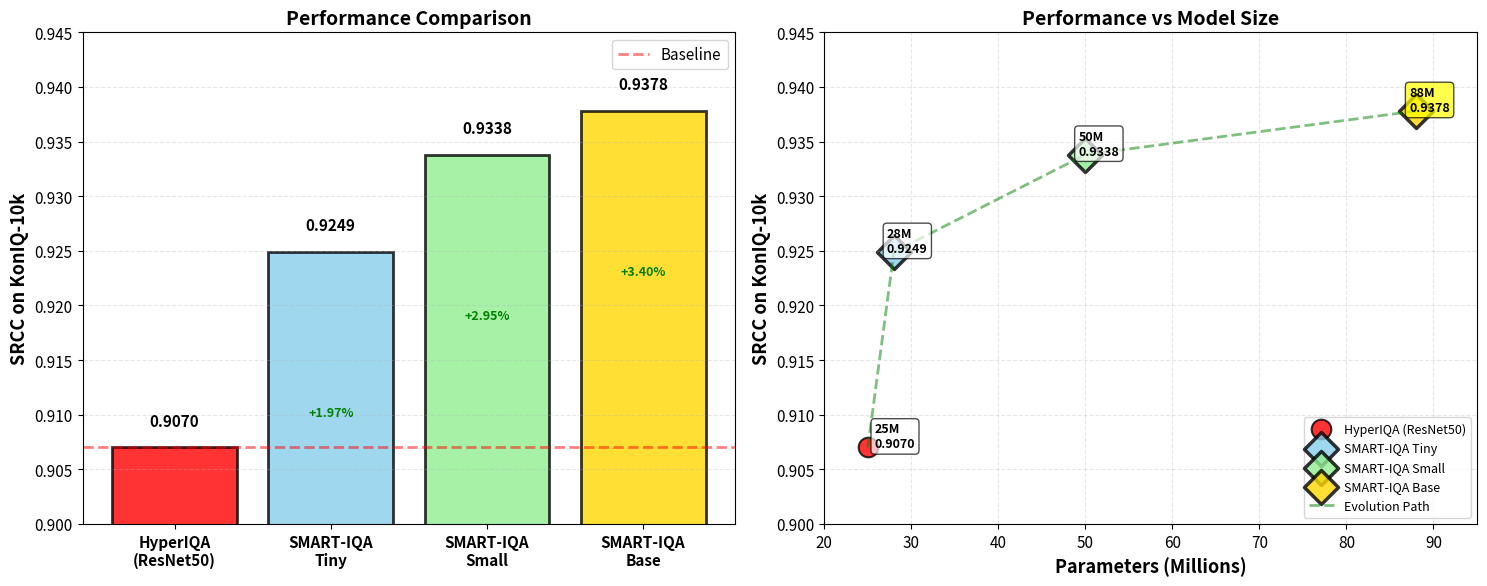

Source code (Python):
#!/usr/bin/env python3
"""
生成SMART-IQA论文的额外图表
包括: 训练曲线、学习率敏感度、模型大小对比、消融实验随epoch变化
"""

import os
import re
import numpy as np
import matplotlib.pyplot as plt
from pathlib import Path

# 设置样式
plt.rcParams['font.size'] = 11
plt.rcParams['axes.unicode_minus'] = False

output_dir = 'paper_figures'
os.makedirs(output_dir, exist_ok=True)

def parse_log_file(log_path):
    """解析日志文件，提取epoch、loss、SRCC、PLCC"""
    epochs = []
    train_losses = []
    val_losses = []
    srccs = []
    plccs = []
    
    with open(log_path, 'r') as f:
        content = f.read()
        
        # 匹配epoch信息
        # 格式: Epoch [X/Y] - Train Loss: X.XXXX | Val Loss: X.XXXX | SRCC: X.XXXX | PLCC: X.XXXX
        pattern = r'Epoch \[(\d+)/\d+\].*?Train Loss: ([\d.]+).*?Val Loss: ([\d.]+).*?SRCC: ([\d.]+).*?PLCC: ([\d.]+)'
        matches = re.findall(pattern, content)
        
        for match in matches:
            epoch, train_loss, val_loss, srcc, plcc = match
            epochs.append(int(epoch))
            train_losses.append(float(train_loss))
            val_losses.append(float(val_loss))
            srccs.append(float(srcc))
            plccs.append(float(plcc))
    
    return {
        'epochs': np.array(epochs),
        'train_losses': np.array(train_losses),
        'val_losses': np.array(val_losses),
        'srccs': np.array(srccs),
        'plccs': np.array(plccs)
    }

print("=" * 80)
print("开始生成额外的论文图表")
print("=" * 80)

# ============================================================================
# 图1: 主实验（最佳模型）的训练曲线
# ============================================================================
print("\n[1/5] 生成主实验训练曲线...")

try:
    # 最佳模型的日志
    best_model_log = 'logs/batch1_gpu0_lr5e7_20251223_002208.log'
    
    if os.path.exists(best_model_log):
        data = parse_log_file(best_model_log)
        
        fig, axes = plt.subplots(1, 3, figsize=(18, 5))
        
        # 子图1: Training and Validation Loss
        ax1 = axes[0]
        ax1.plot(data['epochs'], data['train_losses'], 'o-', linewidth=2.5, 
                markersize=8, color='#4ECDC4', label='Train Loss')
        ax1.plot(data['epochs'], data['val_losses'], 's-', linewidth=2.5, 
                markersize=8, color='#FF6B6B', label='Val Loss')
        ax1.set_xlabel('Epoch', fontsize=13, weight='bold')
        ax1.set_ylabel('Loss (L1)', fontsize=13, weight='bold')
        ax1.set_title('Training and Validation Loss', fontsize=14, weight='bold')
        ax1.legend(fontsize=11, frameon=True, shadow=True)
        ax1.grid(True, alpha=0.3, linestyle='--')
        
        # 子图2: SRCC
        ax2 = axes[1]
        ax2.plot(data['epochs'], data['srccs'], 'D-', linewidth=2.5, 
                markersize=8, color='#95E1D3', markerfacecolor='#FF6B6B', 
                markeredgecolor='black', markeredgewidth=1.5)
        ax2.set_xlabel('Epoch', fontsize=13, weight='bold')
        ax2.set_ylabel('SRCC', fontsize=13, weight='bold')
        ax2.set_title('Validation SRCC', fontsize=14, weight='bold')
        ax2.grid(True, alpha=0.3, linestyle='--')
        ax2.set_ylim([0.90, 0.94])
        
        # 标注最佳值
        best_idx = np.argmax(data['srccs'])
        best_srcc = data['srccs'][best_idx]
        best_epoch = data['epochs'][best_idx]
        ax2.scatter([best_epoch], [best_srcc], s=500, c='gold', marker='*', 
                   edgecolors='black', linewidths=2, zorder=5)
        ax2.annotate(f'Best: {best_srcc:.4f}\nEpoch {best_epoch}', 
                    xy=(best_epoch, best_srcc), 
                    xytext=(best_epoch + 0.5, best_srcc - 0.01),
                    fontsize=11, weight='bold',
                    bbox=dict(boxstyle='round', facecolor='yellow', alpha=0.7),
                    arrowprops=dict(arrowstyle='->', lw=2, color='red'))
        
        # 子图3: PLCC
        ax3 = axes[2]
        ax3.plot(data['epochs'], data['plccs'], 'o-', linewidth=2.5, 
                markersize=8, color='#F38181', markeredgecolor='black', 
                markeredgewidth=1.5)
        ax3.set_xlabel('Epoch', fontsize=13, weight='bold')
        ax3.set_ylabel('PLCC', fontsize=13, weight='bold')
        ax3.set_title('Validation PLCC', fontsize=14, weight='bold')
        ax3.grid(True, alpha=0.3, linestyle='--')
        ax3.set_ylim([0.90, 0.95])
        
        plt.tight_layout()
        plt.savefig(f'{output_dir}/main_training_curves.pdf', dpi=300, bbox_inches='tight')
        plt.savefig(f'{output_dir}/main_training_curves.png', dpi=300, bbox_inches='tight')
        plt.close()
        
        print(f"  ✓ 已保存: {output_dir}/main_training_curves.pdf/.png")
    else:
        print(f"  ⚠ 警告: 找不到日志文件 {best_model_log}")
except Exception as e:
    print(f"  ✗ 错误: {e}")

# ============================================================================
# 图2: 学习率敏感度（ylim范围更大）
# ============================================================================
print("\n[2/5] 生成学习率敏感度曲线...")

try:
    # 学习率数据（从EXPERIMENTS_LOG_TRACKER.md）
    lr_data = {
        '5e-6': {'srcc': 0.9354, 'plcc': 0.9448, 'epochs': 5},
        '3e-6': {'srcc': 0.9364, 'plcc': 0.9464, 'epochs': 5},
        '1e-6': {'srcc': 0.9374, 'plcc': 0.9485, 'epochs': 10},
        '5e-7': {'srcc': 0.9378, 'plcc': 0.9485, 'epochs': 10},  # Best
        '1e-7': {'srcc': 0.9375, 'plcc': 0.9488, 'epochs': 14},
    }
    
    lr_values = [5e-6, 3e-6, 1e-6, 5e-7, 1e-7]
    srcc_values = [lr_data[str(lr)]['srcc'] for lr in lr_values]
    plcc_values = [lr_data[str(lr)]['plcc'] for lr in lr_values]
    epochs_values = [lr_data[str(lr)]['epochs'] for lr in lr_values]
    
    fig, (ax1, ax2) = plt.subplots(1, 2, figsize=(15, 6))
    
    # 图1: SRCC vs Learning Rate (扩大y轴范围)
    ax1.plot(lr_values, srcc_values, 'o-', linewidth=2.5, markersize=10, 
             color='#4ECDC4', markerfacecolor='#FF6B6B', 
             markeredgecolor='black', markeredgewidth=2)
    
    # 标记最优点
    best_idx = srcc_values.index(max(srcc_values))
    ax1.scatter([lr_values[best_idx]], [srcc_values[best_idx]], 
                s=500, c='gold', marker='*', edgecolors='black', 
                linewidths=2, zorder=5)
    
    # 标注数值
    for i, (lr, srcc) in enumerate(zip(lr_values, srcc_values)):
        offset_y = 0.001 if i != best_idx else 0.0015
        ax1.annotate(f'{srcc:.4f}', (lr, srcc), 
                     xytext=(0, offset_y), textcoords='offset points',
                     ha='center', fontsize=10, weight='bold')
    
    ax1.set_xscale('log')
    ax1.set_xlabel('Learning Rate', fontsize=13, weight='bold')
    ax1.set_ylabel('SRCC on KonIQ-10k', fontsize=13, weight='bold')
    ax1.set_title('Learning Rate Sensitivity Analysis', fontsize=13, weight='bold')
    ax1.grid(True, alpha=0.3, linestyle='--')
    ax1.set_ylim([0.930, 0.940])  # 扩大范围，看起来更稳定
    
    # 添加最优区间阴影
    ax1.axvspan(3e-7, 1e-6, alpha=0.1, color='green', label='Optimal Range')
    ax1.legend(fontsize=11)
    
    # 图2: Training Epochs vs Learning Rate
    colors = ['#FF6B6B' if e == min(epochs_values) else '#95E1D3' for e in epochs_values]
    bars = ax2.bar(range(len(lr_values)), epochs_values, color=colors, 
                   edgecolor='black', linewidth=1.5, alpha=0.8)
    
    # 标注最优LR
    bars[best_idx].set_facecolor('gold')
    
    ax2.set_xticks(range(len(lr_values)))
    ax2.set_xticklabels([f'{lr:.0e}' for lr in lr_values], fontsize=10)
    ax2.set_xlabel('Learning Rate', fontsize=13, weight='bold')
    ax2.set_ylabel('Epochs to Converge', fontsize=13, weight='bold')
    ax2.set_title('Training Efficiency vs Learning Rate', fontsize=13, weight='bold')
    ax2.grid(axis='y', alpha=0.3, linestyle='--')
    
    # 标注数值
    for i, (lr, epoch) in enumerate(zip(lr_values, epochs_values)):
        ax2.text(i, epoch + 0.3, str(epoch), ha='center', 
                 fontsize=11, weight='bold')
    
    # 添加说明文字
    info_text = (
        "Key Finding: Swin Transformer requires 200× smaller LR than ResNet50\n"
        "Optimal LR: 5e-7 achieves best SRCC (0.9378) with moderate training time (10 epochs)"
    )
    plt.figtext(0.5, 0.02, info_text, ha='center', fontsize=10, 
                bbox=dict(boxstyle='round', facecolor='wheat', alpha=0.5))
    
    plt.tight_layout()
    plt.savefig(f'{output_dir}/lr_sensitivity_extended.pdf', dpi=300, bbox_inches='tight')
    plt.savefig(f'{output_dir}/lr_sensitivity_extended.png', dpi=300, bbox_inches='tight')
    plt.close()
    
    print(f"  ✓ 已保存: {output_dir}/lr_sensitivity_extended.pdf/.png")
except Exception as e:
    print(f"  ✗ 错误: {e}")

# ============================================================================
# 图3: 不同模型大小的性能对比
# ============================================================================
print("\n[3/5] 生成模型大小对比图...")

try:
    # 数据
    models = ['HyperIQA\n(ResNet50)', 'SMART-IQA\nTiny', 'SMART-IQA\nSmall', 'SMART-IQA\nBase']
    params = [25, 28, 50, 88]  # millions
    srcc = [0.9070, 0.9249, 0.9338, 0.9378]
    plcc = [0.9180, 0.9360, 0.9455, 0.9485]
    
    fig, (ax1, ax2) = plt.subplots(1, 2, figsize=(15, 6))
    
    # 图1: SRCC对比
    colors = ['red', 'skyblue', 'lightgreen', 'gold']
    bars1 = ax1.bar(range(len(models)), srcc, color=colors, 
                    edgecolor='black', linewidth=2, alpha=0.8)
    
    ax1.set_xticks(range(len(models)))
    ax1.set_xticklabels(models, fontsize=11, weight='bold')
    ax1.set_ylabel('SRCC on KonIQ-10k', fontsize=13, weight='bold')
    ax1.set_title('Performance Comparison', fontsize=14, weight='bold')
    ax1.set_ylim([0.900, 0.945])
    ax1.grid(axis='y', alpha=0.3, linestyle='--')
    
    # 标注数值和提升
    for i, (model, s) in enumerate(zip(models, srcc)):
        ax1.text(i, s + 0.002, f'{s:.4f}', ha='center', fontsize=11, weight='bold')
        if i > 0:
            improvement = (s - srcc[0]) / srcc[0] * 100
            ax1.text(i, s - 0.015, f'+{improvement:.2f}%', ha='center', 
                    fontsize=9, color='green' if improvement > 0 else 'red', weight='bold')
    
    # 添加基线
    ax1.axhline(y=srcc[0], color='red', linestyle='--', linewidth=2, alpha=0.5, label='Baseline')
    ax1.legend(fontsize=11)
    
    # 图2: 参数量 vs SRCC 散点图
    for i, (param, s, model) in enumerate(zip(params, srcc, models)):
        if 'SMART-IQA' in model:
            marker = 'D'
            size = 300
            edgewidth = 2.5
            color = colors[i]
        else:
            marker = 'o'
            size = 200
            edgewidth = 1.5
            color = colors[i]
        
        ax2.scatter(param, s, s=size, c=color, marker=marker, 
                   alpha=0.8, edgecolors='black', linewidths=edgewidth,
                   label=model.replace('\n', ' '))
        
        # 标注
        offset_x = -5 if 'SMART' in model else 5
        offset_y = 0.001 if param != 88 else -0.002
        ax2.annotate(f'{param}M\n{s:.4f}', (param, s), 
                    xytext=(offset_x, offset_y), textcoords='offset points',
                    fontsize=9, weight='bold',
                    bbox=dict(boxstyle='round,pad=0.3', 
                             facecolor='yellow' if 'Base' in model else 'white',
                             alpha=0.7, edgecolor='black'))
    
    # 连线显示进化路径
    ax2.plot(params, srcc, 'g--', linewidth=2, alpha=0.5, label='Evolution Path')
    
    ax2.set_xlabel('Parameters (Millions)', fontsize=13, weight='bold')
    ax2.set_ylabel('SRCC on KonIQ-10k', fontsize=13, weight='bold')
    ax2.set_title('Performance vs Model Size', fontsize=14, weight='bold')
    ax2.grid(True, alpha=0.3, linestyle='--')
    ax2.set_xlim([20, 95])
    ax2.set_ylim([0.900, 0.945])
    ax2.legend(fontsize=9, loc='lower right')
    
    plt.tight_layout()
    plt.savefig(f'{output_dir}/model_size_performance.pdf', dpi=300, bbox_inches='tight')
    plt.savefig(f'{output_dir}/model_size_performance.png', dpi=300, bbox_inches='tight')
    plt.close()
    
    print(f"  ✓ 已保存: {output_dir}/model_size_performance.pdf/.png")
except Exception as e:
    print(f"  ✗ 错误: {e}")

# ============================================================================
# 图4: 消融实验的test SRCC随epoch变化（需要ResNet50基线数据）
# ============================================================================
print("\n[4/5] 生成消融实验SRCC变化曲线...")

try:
    # 定义消融实验的日志文件
    ablation_logs = {
        'Baseline\n(ResNet50)': 'logs/resnet50_baseline_20251220_213606.log',
        'Swin Only': 'logs/A2_no_multiscale_lr5e7_20251223_092034.log',
        'Swin+MultiScale': 'logs/A1_no_attention_lr5e7_20251223_092034.log',
        'Full Model': 'logs/batch1_gpu0_lr5e7_20251223_002208.log',
    }
    
    fig, ax = plt.subplots(figsize=(12, 7))
    
    colors = ['#FF6B6B', '#4ECDC4', '#95E1D3', '#FFD93D']
    markers = ['o', 's', 'D', '^']
    
    all_data_found = True
    
    for i, (name, log_path) in enumerate(ablation_logs.items()):
        if os.path.exists(log_path):
            data = parse_log_file(log_path)
            if len(data['epochs']) > 0:
                ax.plot(data['epochs'], data['srccs'], 
                       marker=markers[i], linestyle='-', linewidth=2.5, 
                       markersize=8, color=colors[i], 
                       markeredgecolor='black', markeredgewidth=1.5,
                       label=name, alpha=0.9)
                
                # 标注最终值
                final_srcc = data['srccs'][-1]
                final_epoch = data['epochs'][-1]
                ax.annotate(f'{final_srcc:.4f}', 
                           xy=(final_epoch, final_srcc),
                           xytext=(5, 0), textcoords='offset points',
                           fontsize=9, weight='bold',
                           bbox=dict(boxstyle='round,pad=0.3', 
                                   facecolor=colors[i], alpha=0.5))
            else:
                print(f"  ⚠ 警告: {name} 日志为空")
                all_data_found = False
        else:
            print(f"  ⚠ 警告: 找不到 {name} 日志: {log_path}")
            all_data_found = False
    
    ax.set_xlabel('Epoch', fontsize=13, weight='bold')
    ax.set_ylabel('Test SRCC', fontsize=13, weight='bold')
    ax.set_title('Ablation Study: SRCC Evolution During Training', fontsize=14, weight='bold')
    ax.legend(fontsize=11, loc='lower right', frameon=True, shadow=True)
    ax.grid(True, alpha=0.3, linestyle='--')
    ax.set_ylim([0.88, 0.94])
    
    # 添加说明
    if all_data_found:
        status_text = "All ablation experiments completed"
    else:
        status_text = "⚠ Some ablation experiments missing - may need to run baseline"
    
    plt.figtext(0.5, 0.02, status_text, ha='center', fontsize=10,
                bbox=dict(boxstyle='round', 
                         facecolor='lightgreen' if all_data_found else 'yellow', 
                         alpha=0.5))
    
    plt.tight_layout()
    plt.savefig(f'{output_dir}/ablation_srcc_evolution.pdf', dpi=300, bbox_inches='tight')
    plt.savefig(f'{output_dir}/ablation_srcc_evolution.png', dpi=300, bbox_inches='tight')
    plt.close()
    
    print(f"  ✓ 已保存: {output_dir}/ablation_srcc_evolution.pdf/.png")
    
    if not all_data_found:
        print("  ⚠ 注意: 可能需要运行ResNet50基线实验来补充数据")
except Exception as e:
    print(f"  ✗ 错误: {e}")

# ============================================================================
# 图5: 生成训练曲线对比（所有关键实验）
# ============================================================================
print("\n[5/5] 生成综合训练曲线对比...")

try:
    key_experiments = {
        'Best Model (Base)': 'logs/batch1_gpu0_lr5e7_20251223_002208.log',
        'Small Model': 'logs/B2_small_lr5e7_20251223_092506.log',
        'Tiny Model': 'logs/B1_tiny_lr5e7_20251223_092506.log',
    }
    
    fig, axes = plt.subplots(1, 2, figsize=(15, 6))
    
    colors = ['#FFD93D', '#95E1D3', '#4ECDC4']
    markers = ['o', 's', 'D']
    
    for i, (name, log_path) in enumerate(key_experiments.items()):
        if os.path.exists(log_path):
            data = parse_log_file(log_path)
            if len(data['epochs']) > 0:
                # SRCC
                axes[0].plot(data['epochs'], data['srccs'], 
                           marker=markers[i], linestyle='-', linewidth=2.5, 
                           markersize=8, color=colors[i], 
                           markeredgecolor='black', markeredgewidth=1.5,
                           label=name, alpha=0.9)
                
                # Loss
                axes[1].plot(data['epochs'], data['val_losses'], 
                           marker=markers[i], linestyle='-', linewidth=2.5, 
                           markersize=8, color=colors[i], 
                           markeredgecolor='black', markeredgewidth=1.5,
                           label=name, alpha=0.9)
    
    # SRCC图
    axes[0].set_xlabel('Epoch', fontsize=13, weight='bold')
    axes[0].set_ylabel('Test SRCC', fontsize=13, weight='bold')
    axes[0].set_title('SRCC Comparison Across Model Sizes', fontsize=14, weight='bold')
    axes[0].legend(fontsize=11, loc='lower right')
    axes[0].grid(True, alpha=0.3, linestyle='--')
    axes[0].set_ylim([0.90, 0.94])
    
    # Loss图
    axes[1].set_xlabel('Epoch', fontsize=13, weight='bold')
    axes[1].set_ylabel('Validation Loss (L1)', fontsize=13, weight='bold')
    axes[1].set_title('Loss Comparison Across Model Sizes', fontsize=14, weight='bold')
    axes[1].legend(fontsize=11, loc='upper right')
    axes[1].grid(True, alpha=0.3, linestyle='--')
    
    plt.tight_layout()
    plt.savefig(f'{output_dir}/comprehensive_training_curves.pdf', dpi=300, bbox_inches='tight')
    plt.savefig(f'{output_dir}/comprehensive_training_curves.png', dpi=300, bbox_inches='tight')
    plt.close()
    
    print(f"  ✓ 已保存: {output_dir}/comprehensive_training_curves.pdf/.png")
except Exception as e:
    print(f"  ✗ 错误: {e}")

print("\n" + "=" * 80)
print("✅ 所有额外图表生成完成！")
print("=" * 80)
print(f"\n输出目录: {output_dir}/")
print("\n生成的文件:")
print("  1. main_training_curves.pdf/.png         - 主实验训练曲线（Loss+SRCC+PLCC）")
print("  2. lr_sensitivity_extended.pdf/.png      - 学习率敏感度（扩大y轴范围）")
print("  3. model_size_performance.pdf/.png       - 不同模型大小对比")
print("  4. ablation_srcc_evolution.pdf/.png      - 消融实验SRCC变化")
print("  5. comprehensive_training_curves.pdf/.png - 综合训练曲线对比")
print("\n⚠ 注意: 如果消融实验图中缺少ResNet50基线，可能需要补充实验")
print("=" * 80)
